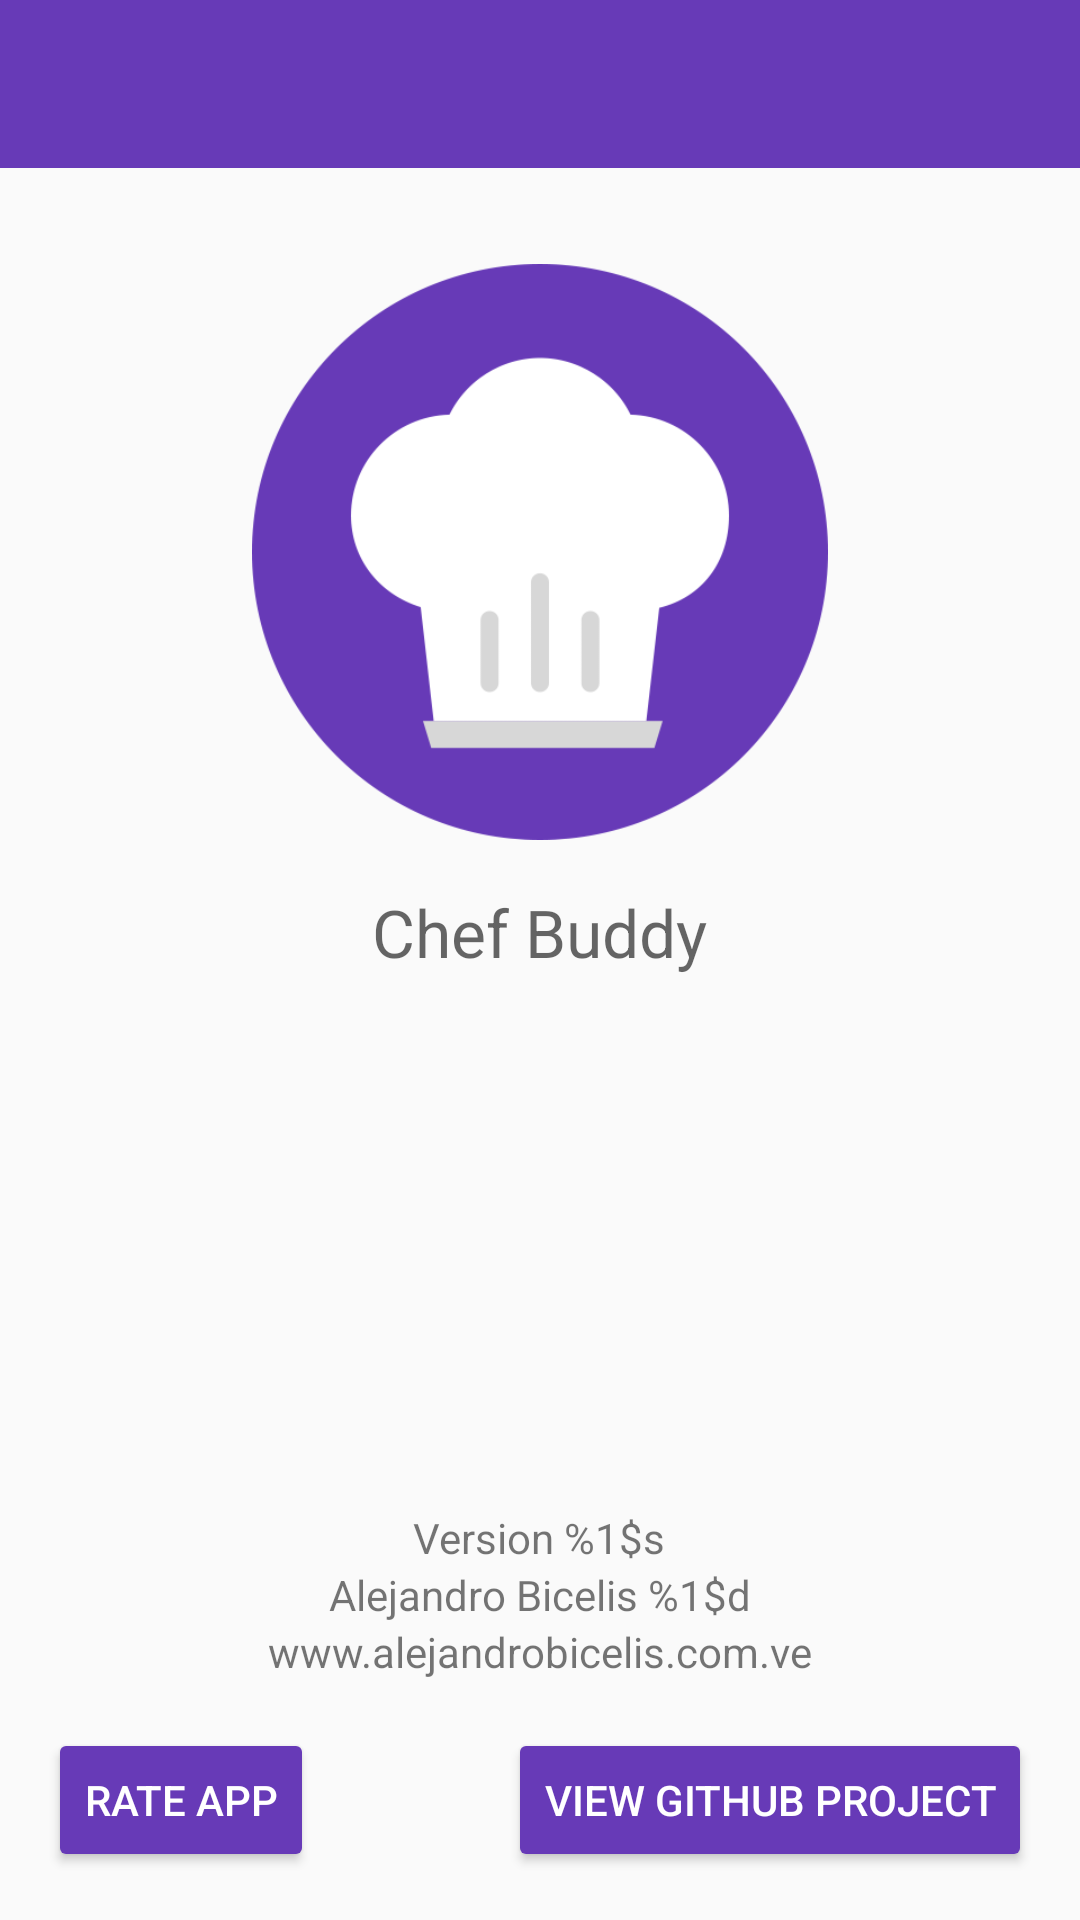

Produce the Android XML layout that renders to this screen, including the resource entries it uses.
<!-- AndroidManifest.xml: application theme AppTheme -->
<!-- res/layout/activity_about.xml -->
<LinearLayout xmlns:android="http://schemas.android.com/apk/res/android"
    xmlns:app="http://schemas.android.com/apk/res-auto"
    android:layout_width="match_parent"
    android:layout_height="match_parent"
    android:orientation="vertical">

    <android.support.v7.widget.Toolbar
        android:id="@+id/activity_about_toolbar"
        android:layout_width="match_parent"
        android:layout_height="?attr/actionBarSize"
        android:background="?attr/colorPrimary"
        app:theme="@style/ToolbarTheme"
        app:popupTheme="@style/AppTheme.PopupOverlay"
        app:layout_scrollFlags="scroll|enterAlways|snap"
        />

    <ScrollView xmlns:android="http://schemas.android.com/apk/res/android"
        xmlns:app="http://schemas.android.com/apk/res-auto"
        android:layout_width="match_parent"
        android:layout_height="match_parent"
        android:fillViewport="true">

        <RelativeLayout
            android:layout_width="match_parent"
            android:layout_height="wrap_content"
            android:paddingBottom="16dp"
            android:paddingLeft="16dp"
            android:paddingRight="16dp"
            android:paddingTop="16dp" >

            <ImageView
                android:id="@+id/activity_about_app_icon"
                android:layout_width="192dp"
                android:layout_height="192dp"
                android:layout_centerHorizontal="true"
                android:layout_margin="16dp"
                android:src="@drawable/icon_chef_buddy" />

            <TextView
                android:id="@+id/activity_about_app_name"
                android:layout_width="wrap_content"
                android:layout_height="wrap_content"
                android:layout_below="@id/activity_about_app_icon"
                android:layout_centerHorizontal="true"
                android:text="@string/app_name"
                android:textSize="22sp"
                android:textAppearance="?android:attr/textAppearanceMedium" />

            <android.support.v7.widget.AppCompatButton
                android:id="@+id/activity_about_github_link"
                android:layout_width="wrap_content"
                android:layout_height="wrap_content"
                android:layout_alignParentBottom="true"
                android:layout_alignParentRight="true"
                android:layout_alignParentEnd="true"
                app:backgroundTint="@color/primary"
                android:textColor="@color/white"
                android:text="@string/activity_about_github_link"
                />
            <android.support.v7.widget.AppCompatButton
                android:id="@+id/activity_about_market_link"
                android:layout_width="wrap_content"
                android:layout_height="wrap_content"
                android:layout_alignParentBottom="true"
                app:backgroundTint="@color/primary"
                android:textColor="@color/white"
                android:text="@string/activity_about_market_link"
                />
            <TextView
                android:id="@+id/activity_about_website_link"
                android:layout_width="wrap_content"
                android:layout_height="wrap_content"
                android:layout_marginBottom="16dp"
                android:layout_above="@id/activity_about_github_link"
                android:textSize="14sp"
                android:layout_centerHorizontal="true"
                android:text="@string/activity_about_website_link"
                />

            <TextView
                android:id="@+id/activity_about_author"
                android:layout_width="wrap_content"
                android:layout_height="wrap_content"
                android:layout_above="@id/activity_about_website_link"
                android:textSize="14sp"
                android:layout_centerHorizontal="true"
                android:text="@string/activity_about_author" />

            <TextView
                android:id="@+id/activity_about_version"
                android:layout_width="wrap_content"
                android:layout_height="wrap_content"
                android:layout_marginTop="12dp"
                android:textSize="14sp"
                android:layout_centerHorizontal="true"
                android:layout_above="@id/activity_about_author"
                android:text="@string/activity_about_version" />

        </RelativeLayout>

    </ScrollView>
</LinearLayout>
<!-- resources referenced by this layout -->
<resources>
  <color name="primary">#673AB7</color>
  <color name="white">#FFFFFF</color>
  <!-- drawable icon_chef_buddy: png bitmap (drawable, 33388 bytes) -->
  <string name="activity_about_author" translatable="false">Alejandro Bicelis %1$d</string>
  <string name="activity_about_github_link">View GitHub Project</string>
  <string name="activity_about_market_link">Rate app</string>
  <string name="activity_about_version">Version %1$s</string>
  <string name="activity_about_website_link" translatable="false">www.alejandrobicelis.com.ve</string>
  <string name="app_name">Chef Buddy</string>
  <style name="AppTheme.PopupOverlay" parent="ThemeOverlay.AppCompat.Light" />
  <style name="ToolbarTheme" parent="ThemeOverlay.AppCompat.Light">
          <item name="android:textColorPrimary">@android:color/white</item>                   
          <item name="android:textColorSecondary">@android:color/white</item>                 
          <item name="color">@android:color/white</item>                                      
          <item name="actionMenuTextColor">@android:color/white</item>                        
      </style>
  <style name="AppTheme" parent="Theme.AppCompat.Light.NoActionBar">
          
          <item name="colorPrimary">@color/primary</item>
          <item name="colorPrimaryDark">@color/primary_dark</item>
          <item name="colorAccent">@color/accent</item>
  
          <item name="windowActionModeOverlay">true</item>                    
          <item name="android:actionModeBackground">@color/primary</item>     
      </style>
  <color name="primary_dark">#512DA8</color>
  <color name="accent">#FF9800</color>
</resources>
